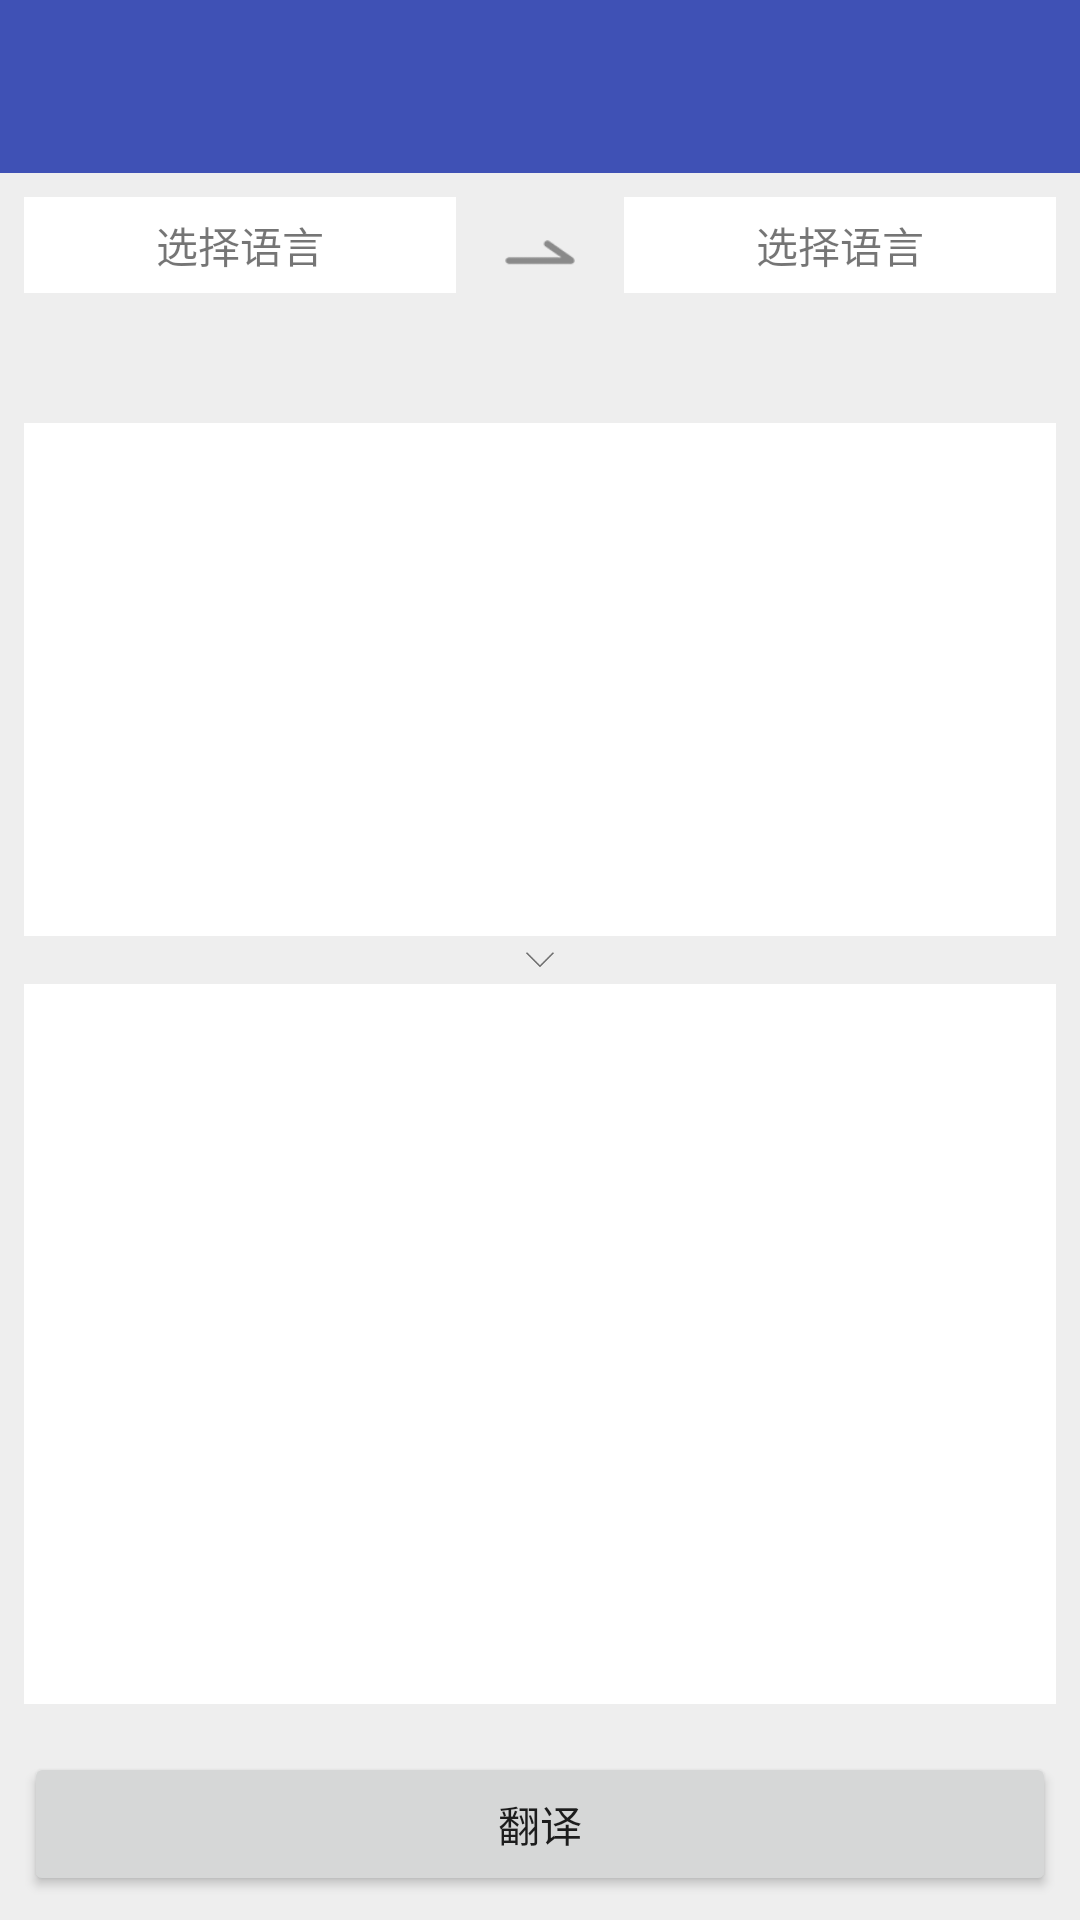

Here is an Android app screen rendered from its layout file. Give the layout XML and the strings, colors and styles it references.
<!-- AndroidManifest.xml: application theme AppTheme -->
<!-- res/layout/activity_translate.xml -->
<?xml version="1.0" encoding="utf-8"?>
<android.support.constraint.ConstraintLayout xmlns:android="http://schemas.android.com/apk/res/android"
    xmlns:app="http://schemas.android.com/apk/res-auto"
    xmlns:tools="http://schemas.android.com/tools"
    android:layout_width="match_parent"
    android:layout_height="match_parent"
    android:background="@color/gray"
    tools:context=".Translate.TranslateActivity">
    <android.support.v7.widget.Toolbar
        android:id="@+id/translate_toolbar"
        android:layout_width="0dp"
        android:layout_height="0dp"
        android:background="@color/colorPrimary"
        android:theme="@style/ToolbarWhiteTheme"
        app:layout_constraintBottom_toBottomOf="@id/translate_guideline"
        app:layout_constraintHorizontal_bias="1.0"
        app:layout_constraintLeft_toLeftOf="parent"
        app:layout_constraintRight_toRightOf="parent"
        app:layout_constraintTop_toTopOf="parent"
        app:layout_constraintVertical_bias="0.0"
        app:layout_scrollFlags="scroll">

    </android.support.v7.widget.Toolbar>

    <android.support.constraint.Guideline
        android:id="@+id/translate_guideline"
        android:layout_width="wrap_content"
        android:layout_height="wrap_content"
        android:orientation="horizontal"
        app:layout_constraintGuide_percent="0.09" />

    <TextView
        android:id="@+id/trans_from_lan"
        android:layout_width="0dp"
        android:layout_height="0dp"
        android:layout_marginBottom="8dp"
        android:layout_marginEnd="8dp"
        android:layout_marginLeft="8dp"
        android:layout_marginRight="8dp"
        android:layout_marginStart="8dp"
        android:layout_marginTop="8dp"
        android:background="@color/white"
        android:gravity="center"
        android:text="@string/select_language"
        app:layout_constraintBottom_toBottomOf="@+id/trans_to_img"
        app:layout_constraintEnd_toStartOf="@+id/trans_to_img"
        app:layout_constraintHorizontal_bias="1.0"
        app:layout_constraintStart_toStartOf="parent"
        app:layout_constraintTop_toTopOf="@+id/translate_guideline"
        app:layout_constraintVertical_bias="0.0" />

    <ImageView
        android:id="@+id/trans_to_img"
        android:layout_width="40dp"
        android:layout_height="40dp"
        android:layout_marginTop="8dp"
        app:layout_constraintEnd_toEndOf="parent"
        app:layout_constraintStart_toStartOf="parent"
        app:layout_constraintTop_toTopOf="@+id/translate_guideline"
        app:srcCompat="@drawable/ic_trans_to" />

    <TextView
        android:id="@+id/trans_to_lan"
        android:layout_width="0dp"
        android:layout_height="0dp"
        android:layout_marginBottom="8dp"
        android:layout_marginEnd="8dp"
        android:layout_marginLeft="8dp"
        android:layout_marginRight="8dp"
        android:layout_marginStart="8dp"
        android:layout_marginTop="8dp"
        android:background="@color/white"
        android:text="@string/select_language"
        android:gravity="center"
        app:layout_constraintBottom_toBottomOf="@+id/trans_to_img"
        app:layout_constraintEnd_toEndOf="parent"
        app:layout_constraintStart_toEndOf="@+id/trans_to_img"
        app:layout_constraintTop_toTopOf="@+id/translate_guideline" />

    <EditText
        android:id="@+id/trans_from_et"
        android:layout_width="0dp"
        android:layout_height="171dp"
        android:layout_marginBottom="8dp"
        android:layout_marginEnd="8dp"
        android:layout_marginLeft="8dp"
        android:layout_marginRight="8dp"
        android:layout_marginStart="8dp"
        android:layout_marginTop="8dp"
        android:background="@color/white"
        android:gravity="top"
        android:padding="8dp"
        app:layout_constraintBottom_toTopOf="@+id/trans_guideline_center"
        app:layout_constraintEnd_toEndOf="parent"
        app:layout_constraintHorizontal_bias="0.0"
        app:layout_constraintStart_toStartOf="parent"
        app:layout_constraintTop_toBottomOf="@+id/trans_to_img"
        app:layout_constraintVertical_bias="1.0" />

    <android.support.constraint.Guideline
        android:id="@+id/trans_guideline_center"
        android:layout_width="wrap_content"
        android:layout_height="wrap_content"
        android:orientation="horizontal"
        app:layout_constraintGuide_percent="0.5" />

    <EditText
        android:id="@+id/trans_to_et"
        android:layout_width="0dp"
        android:layout_height="0dp"
        android:layout_marginBottom="8dp"
        android:layout_marginEnd="8dp"
        android:layout_marginLeft="8dp"
        android:layout_marginRight="8dp"
        android:layout_marginStart="8dp"
        android:layout_marginTop="8dp"
        android:background="@color/white"
        android:gravity="top"
        android:padding="8dp"
        app:layout_constraintBottom_toTopOf="@+id/trans_guideline_bottom"
        app:layout_constraintEnd_toEndOf="parent"
        app:layout_constraintStart_toStartOf="parent"
        app:layout_constraintTop_toTopOf="@+id/trans_guideline_center" />

    <android.support.constraint.Guideline
        android:id="@+id/trans_guideline_bottom"
        android:layout_width="wrap_content"
        android:layout_height="wrap_content"
        android:orientation="horizontal"
        app:layout_constraintGuide_percent="0.90" />

    <Button
        android:id="@+id/trans_btn"
        android:layout_width="0dp"
        android:layout_height="0dp"
        android:layout_marginBottom="8dp"
        android:layout_marginEnd="8dp"
        android:layout_marginLeft="8dp"
        android:layout_marginRight="8dp"
        android:layout_marginStart="8dp"
        android:layout_marginTop="8dp"
        android:text="@string/translate"
        app:layout_constraintBottom_toBottomOf="parent"
        app:layout_constraintEnd_toEndOf="parent"
        app:layout_constraintStart_toStartOf="parent"
        app:layout_constraintTop_toTopOf="@+id/trans_guideline_bottom" />

    <ImageView
        android:layout_width="10dp"
        android:layout_height="10dp"
        app:layout_constraintBottom_toTopOf="@+id/trans_guideline_center"
        app:layout_constraintEnd_toEndOf="parent"
        app:layout_constraintStart_toStartOf="parent"
        app:layout_constraintTop_toTopOf="@+id/trans_guideline_center"
        app:srcCompat="@drawable/ic_drop_black" />
</android.support.constraint.ConstraintLayout>
<!-- resources referenced by this layout -->
<resources>
  <color name="colorPrimary">#3F51B5</color>
  <color name="gray">#ffeeeeee</color>
  <color name="white">#ffffffff</color>
  <!-- drawable ic_drop_black: png bitmap (drawable, 492 bytes) -->
  <!-- drawable ic_trans_to: png bitmap (drawable, 645 bytes) -->
  <string name="select_language">选择语言</string>
  <string name="translate">翻译</string>
  <style name="ToolbarWhiteTheme" parent="@style/ThemeOverlay.AppCompat.Dark.ActionBar">
          <item name="colorControlNormal">@color/white</item>
      </style>
  <style name="AppTheme" parent="Theme.AppCompat.Light.NoActionBar">
          
          <item name="colorPrimary">@color/colorPrimary</item>
          <item name="colorPrimaryDark">@color/colorPrimaryDark</item>
          <item name="colorAccent">@color/colorAccent</item>
      </style>
  <color name="colorPrimaryDark">#303F9F</color>
  <color name="colorAccent">#FF4081</color>
</resources>
